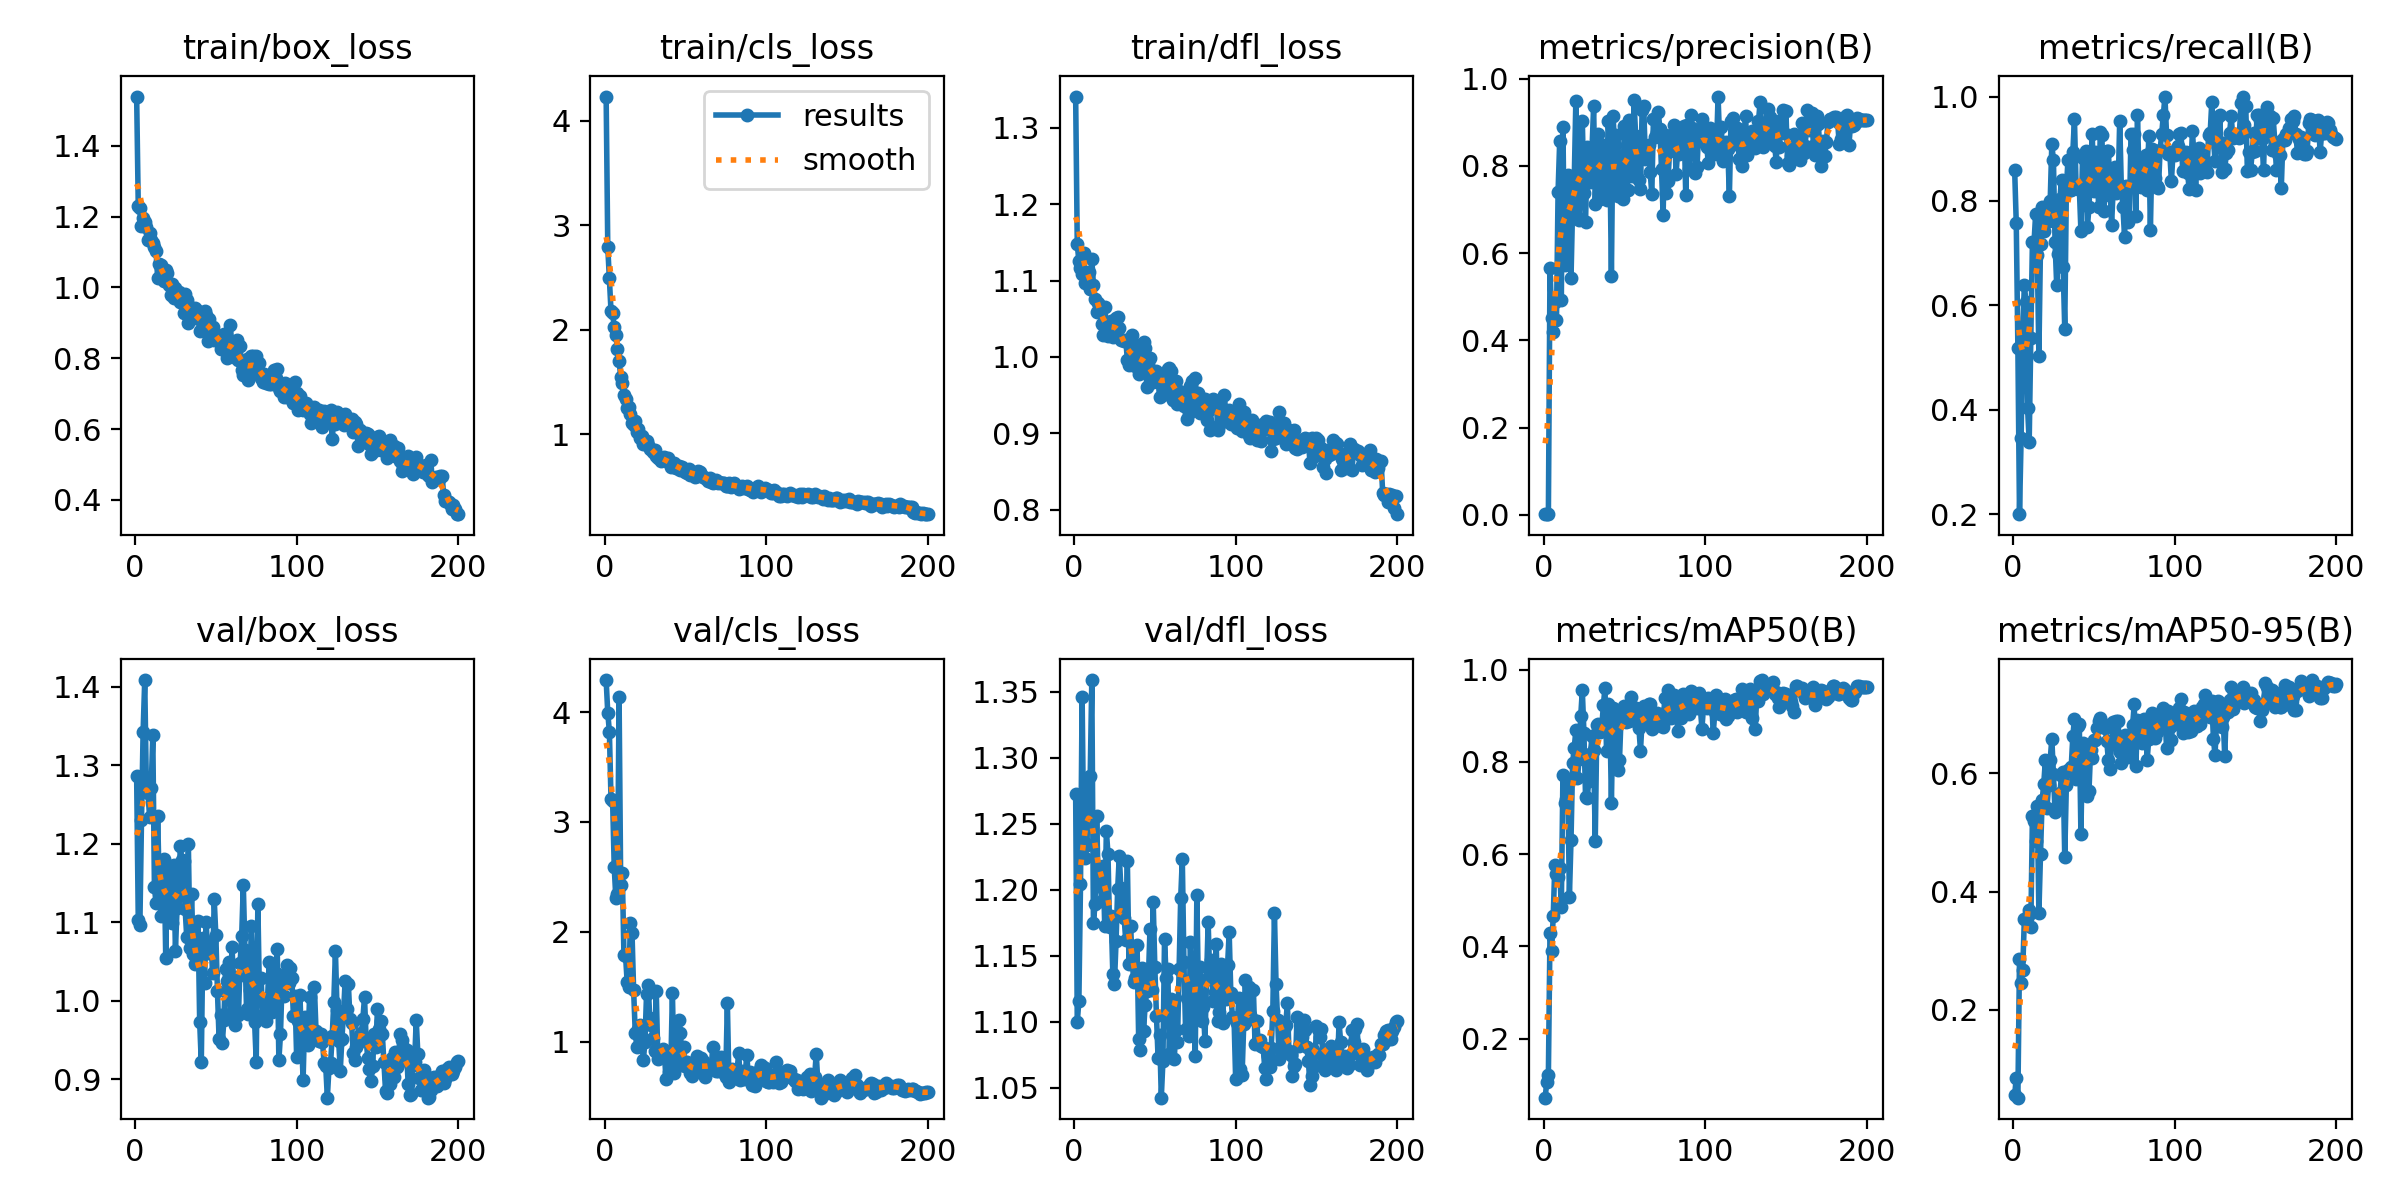

The file beside this chart, header and first rows:
epoch, train/box_loss, train/cls_loss, train/dfl_loss, metrics/precision(B), metrics/recall(B), metrics/mAP50(B), metrics/mAP50-95(B), val/box_loss, val/cls_loss, val/dfl_loss, lr/pg0, lr/pg1, lr/pg2
1, 1.539, 4.233, 1.341, 0.00286, 0.8595, 0.07198, 0.05596, 1.286, 4.291, 1.273, 0.0002667, 0.0002667, 0.0002667
2, 1.229, 2.792, 1.147, 0.00254, 0.7571, 0.106, 0.08474, 1.104, 3.993, 1.1, 0.0005474, 0.0005474, 0.0005474
3, 1.225, 2.495, 1.126, 0.00172, 0.5191, 0.1212, 0.05145, 1.097, 3.823, 1.116, 0.0008253, 0.0008253, 0.0008253
4, 1.173, 2.183, 1.117, 0.5651, 0.1998, 0.4293, 0.2856, 1.231, 3.209, 1.204, 0.0011, 0.0011, 0.0011
5, 1.197, 2.156, 1.109, 0.4523, 0.3452, 0.3901, 0.2461, 1.343, 3.193, 1.346, 0.001373, 0.001373, 0.001373
6, 1.185, 2.027, 1.136, 0.4201, 0.5476, 0.4658, 0.2677, 1.409, 2.587, 1.236, 0.001626, 0.001626, 0.001626
7, 1.17, 1.946, 1.097, 0.4872, 0.6381, 0.5775, 0.3538, 1.274, 2.306, 1.224, 0.001618, 0.001618, 0.001618
8, 1.134, 1.814, 1.107, 0.4456, 0.6071, 0.5577, 0.3533, 1.265, 2.345, 1.234, 0.001609, 0.001609, 0.001609
9, 1.154, 1.706, 1.111, 0.7411, 0.4035, 0.551, 0.3589, 1.235, 4.14, 1.285, 0.001601, 0.001601, 0.001601
10, 1.133, 1.549, 1.089, 0.8558, 0.3381, 0.5704, 0.3693, 1.272, 2.425, 1.286, 0.001593, 0.001593, 0.001593
11, 1.126, 1.487, 1.128, 0.4935, 0.5379, 0.4845, 0.3399, 1.339, 2.534, 1.359, 0.001584, 0.001584, 0.001584
12, 1.114, 1.379, 1.095, 0.8896, 0.7214, 0.7724, 0.5281, 1.145, 1.792, 1.175, 0.001576, 0.001576, 0.001576
13, 1.102, 1.338, 1.075, 0.5735, 0.7207, 0.7114, 0.5196, 1.125, 1.783, 1.189, 0.001568, 0.001568, 0.001568
14, 1.026, 1.25, 1.059, 0.6285, 0.7758, 0.7185, 0.4861, 1.236, 1.542, 1.256, 0.00156, 0.00156, 0.00156
15, 1.067, 1.263, 1.07, 0.779, 0.6962, 0.7632, 0.545, 1.144, 1.495, 1.202, 0.001551, 0.001551, 0.001551
16, 1.065, 1.195, 1.067, 0.7194, 0.5038, 0.5063, 0.3638, 1.109, 2.082, 1.212, 0.001543, 0.001543, 0.001543
17, 1.025, 1.106, 1.043, 0.5424, 0.7167, 0.6307, 0.4637, 1.129, 1.992, 1.192, 0.001535, 0.001535, 0.001535
18, 1.019, 1.088, 1.029, 0.7082, 0.7881, 0.7979, 0.5543, 1.181, 1.467, 1.218, 0.001527, 0.001527, 0.001527
19, 1.048, 1.124, 1.066, 0.7671, 0.743, 0.8305, 0.5816, 1.055, 1.082, 1.172, 0.001519, 0.001519, 0.001519
20, 1.04, 1.022, 1.042, 0.9495, 0.7718, 0.8683, 0.6221, 1.173, 0.9475, 1.245, 0.00151, 0.00151, 0.00151
21, 1.006, 1.052, 1.027, 0.6835, 0.7805, 0.7645, 0.5412, 1.171, 1.112, 1.227, 0.001502, 0.001502, 0.001502
22, 0.9786, 0.9637, 1.029, 0.6766, 0.7619, 0.8055, 0.5806, 1.12, 1.148, 1.171, 0.001494, 0.001494, 0.001494
23, 1.008, 0.9827, 1.047, 0.8337, 0.8006, 0.8985, 0.6234, 1.099, 1.036, 1.18, 0.001486, 0.001486, 0.001486
24, 0.969, 0.9039, 1.026, 0.9024, 0.9088, 0.9548, 0.6586, 1.173, 0.8292, 1.136, 0.001477, 0.001477, 0.001477
25, 0.9983, 0.9036, 1.045, 0.7368, 0.8777, 0.8628, 0.5991, 1.064, 0.9936, 1.129, 0.001469, 0.001469, 0.001469
26, 0.9773, 0.9363, 1.051, 0.6718, 0.7213, 0.7241, 0.5341, 1.118, 1.433, 1.161, 0.001461, 0.001461, 0.001461
27, 0.9885, 0.8953, 1.052, 0.8434, 0.6395, 0.7217, 0.5419, 1.133, 1.517, 1.2, 0.001453, 0.001453, 0.001453
28, 0.9594, 0.8575, 1.038, 0.7844, 0.6974, 0.7584, 0.5448, 1.197, 1.213, 1.226, 0.001444, 0.001444, 0.001444
29, 0.9606, 0.8629, 1.022, 0.7625, 0.8045, 0.8174, 0.5668, 1.179, 1.149, 1.201, 0.001436, 0.001436, 0.001436
30, 0.9267, 0.8268, 1.022, 0.8385, 0.8405, 0.8558, 0.5959, 1.178, 1.034, 1.182, 0.001428, 0.001428, 0.001428
31, 0.9821, 0.8512, 1.021, 0.9366, 0.6738, 0.825, 0.6025, 1.117, 0.9123, 1.179, 0.001419, 0.001419, 0.001419
32, 0.965, 0.788, 1.022, 0.7114, 0.5548, 0.6288, 0.4583, 1.081, 1.461, 1.162, 0.001411, 0.001411, 0.001411
33, 0.8993, 0.773, 0.9964, 0.8211, 0.8233, 0.8809, 0.5811, 1.199, 0.8378, 1.222, 0.001403, 0.001403, 0.001403
34, 0.9124, 0.7725, 0.9897, 0.8724, 0.8789, 0.8827, 0.6057, 1.068, 0.9074, 1.143, 0.001395, 0.001395, 0.001395
35, 0.9429, 0.7436, 1.001, 0.7231, 0.8203, 0.8653, 0.6034, 1.136, 0.8987, 1.173, 0.001386, 0.001386, 0.001386
36, 0.9384, 0.7643, 1.029, 0.7555, 0.8204, 0.872, 0.6106, 1.06, 0.9331, 1.145, 0.001378, 0.001378, 0.001378
37, 0.9429, 0.7774, 0.9963, 0.8036, 0.8929, 0.9223, 0.6629, 1.048, 0.9052, 1.13, 0.00137, 0.00137, 0.00137
38, 0.9146, 0.7441, 0.9886, 0.8479, 0.9575, 0.9596, 0.6919, 1.055, 0.6622, 1.133, 0.001362, 0.001362, 0.001362
39, 0.933, 0.7715, 1.016, 0.7208, 0.8289, 0.8239, 0.5914, 1.102, 0.8888, 1.158, 0.001353, 0.001353, 0.001353
40, 0.8761, 0.7385, 0.9782, 0.9033, 0.8225, 0.9259, 0.6799, 0.9733, 0.7272, 1.087, 0.001345, 0.001345, 0.001345
41, 0.8798, 0.6868, 0.9896, 0.8392, 0.8262, 0.911, 0.6829, 0.9219, 0.7668, 1.078, 0.001337, 0.001337, 0.001337
42, 0.9035, 0.7191, 0.9962, 0.5477, 0.7424, 0.7116, 0.498, 1.08, 1.443, 1.141, 0.001329, 0.001329, 0.001329
43, 0.9343, 0.7214, 1.019, 0.9143, 0.8828, 0.9176, 0.6513, 1.023, 0.7115, 1.093, 0.00132, 0.00132, 0.00132
44, 0.9217, 0.681, 1.012, 0.8482, 0.8152, 0.9059, 0.6468, 1.1, 0.834, 1.113, 0.001312, 0.001312, 0.001312
45, 0.8474, 0.6809, 0.9609, 0.8701, 0.8952, 0.8832, 0.645, 1.061, 0.9179, 1.123, 0.001304, 0.001304, 0.001304
46, 0.9096, 0.6961, 0.9908, 0.7297, 0.7496, 0.7824, 0.5624, 1.065, 1.197, 1.133, 0.001296, 0.001296, 0.001296
47, 0.8891, 0.6544, 0.9987, 0.7494, 0.7881, 0.8041, 0.5707, 1.075, 1.074, 1.17, 0.001287, 0.001287, 0.001287
48, 0.887, 0.6817, 0.9744, 0.8216, 0.8619, 0.8997, 0.6396, 1.035, 0.7904, 1.124, 0.001279, 0.001279, 0.001279
49, 0.8521, 0.666, 0.9665, 0.7247, 0.9286, 0.8915, 0.6253, 1.129, 0.9465, 1.19, 0.001271, 0.001271, 0.001271
50, 0.8621, 0.6419, 0.9794, 0.8914, 0.8186, 0.9218, 0.656, 1.084, 0.7801, 1.141, 0.001263, 0.001263, 0.001263
51, 0.864, 0.6289, 0.9813, 0.797, 0.893, 0.8872, 0.6565, 1.012, 0.811, 1.105, 0.001254, 0.001254, 0.001254
52, 0.851, 0.6664, 0.9687, 0.7445, 0.8595, 0.8935, 0.6773, 0.952, 0.7576, 1.073, 0.001246, 0.001246, 0.001246
53, 0.8262, 0.6076, 0.9468, 0.9048, 0.7881, 0.8884, 0.6884, 0.9815, 0.7162, 1.09, 0.001238, 0.001238, 0.001238
54, 0.8367, 0.6285, 0.9721, 0.8127, 0.9322, 0.9403, 0.6939, 0.9464, 0.6909, 1.042, 0.00123, 0.00123, 0.00123
55, 0.868, 0.6099, 0.9675, 0.7769, 0.9262, 0.9128, 0.6862, 0.9762, 0.7363, 1.07, 0.001221, 0.001221, 0.001221
56, 0.8274, 0.5931, 0.9763, 0.9498, 0.7814, 0.898, 0.6778, 1.041, 0.7275, 1.163, 0.001213, 0.001213, 0.001213
57, 0.8008, 0.6022, 0.9518, 0.8682, 0.8109, 0.9164, 0.6769, 1.025, 0.8676, 1.133, 0.001205, 0.001205, 0.001205
58, 0.8331, 0.6516, 0.9845, 0.7753, 0.8952, 0.8875, 0.6545, 1.05, 0.7302, 1.14, 0.001197, 0.001197, 0.001197
59, 0.8936, 0.6426, 0.9855, 0.7663, 0.8961, 0.8739, 0.6224, 0.9838, 0.7615, 1.076, 0.001188, 0.001188, 0.001188
60, 0.825, 0.6066, 0.9821, 0.7458, 0.8262, 0.8242, 0.608, 1.069, 0.8488, 1.117, 0.00118, 0.00118, 0.00118
... 140 more rows
